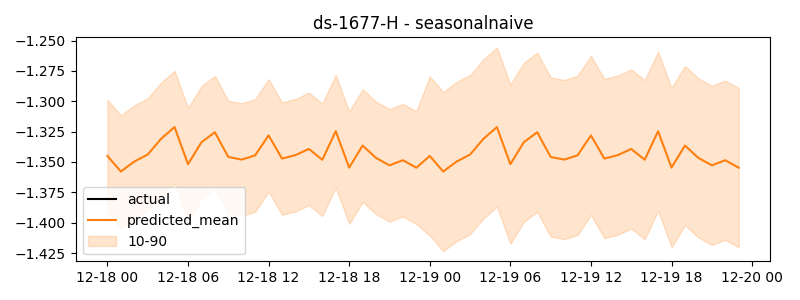

The data file committed next to this chart (first rows):
timestamp, actual, predicted
2024-12-18 00:00:00, -1.376, -1.345
2024-12-18 01:00:00, -1.369, -1.358
2024-12-18 02:00:00, -1.377, -1.35
2024-12-18 03:00:00, -1.367, -1.344
2024-12-18 04:00:00, -1.369, -1.331
2024-12-18 05:00:00, -1.378, -1.321
2024-12-18 06:00:00, -1.385, -1.352
2024-12-18 07:00:00, -1.38, -1.334
2024-12-18 08:00:00, -1.37, -1.325
2024-12-18 09:00:00, -1.379, -1.346
2024-12-18 10:00:00, -1.387, -1.348
2024-12-18 11:00:00, -1.379, -1.345
2024-12-18 12:00:00, -1.375, -1.328
2024-12-18 13:00:00, -1.374, -1.347
2024-12-18 14:00:00, -1.377, -1.344
2024-12-18 15:00:00, -1.379, -1.339
2024-12-18 16:00:00, -1.368, -1.348
2024-12-18 17:00:00, -1.353, -1.325
2024-12-18 18:00:00, -1.381, -1.355
2024-12-18 19:00:00, -1.377, -1.336
2024-12-18 20:00:00, -1.39, -1.347
2024-12-18 21:00:00, -1.419, -1.353
2024-12-18 22:00:00, -1.35, -1.349
2024-12-18 23:00:00, -1.336, -1.355
2024-12-19 00:00:00, -1.345, -1.345
2024-12-19 01:00:00, -1.358, -1.358
2024-12-19 02:00:00, -1.35, -1.35
2024-12-19 03:00:00, -1.344, -1.344
2024-12-19 04:00:00, -1.331, -1.331
2024-12-19 05:00:00, -1.321, -1.321
2024-12-19 06:00:00, -1.352, -1.352
2024-12-19 07:00:00, -1.334, -1.334
2024-12-19 08:00:00, -1.325, -1.325
2024-12-19 09:00:00, -1.346, -1.346
2024-12-19 10:00:00, -1.348, -1.348
2024-12-19 11:00:00, -1.345, -1.345
2024-12-19 12:00:00, -1.328, -1.328
2024-12-19 13:00:00, -1.347, -1.347
2024-12-19 14:00:00, -1.344, -1.344
2024-12-19 15:00:00, -1.339, -1.339
2024-12-19 16:00:00, -1.348, -1.348
2024-12-19 17:00:00, -1.325, -1.325
2024-12-19 18:00:00, -1.355, -1.355
2024-12-19 19:00:00, -1.336, -1.336
2024-12-19 20:00:00, -1.347, -1.347
2024-12-19 21:00:00, -1.353, -1.353
2024-12-19 22:00:00, -1.349, -1.349
2024-12-19 23:00:00, -1.355, -1.355
